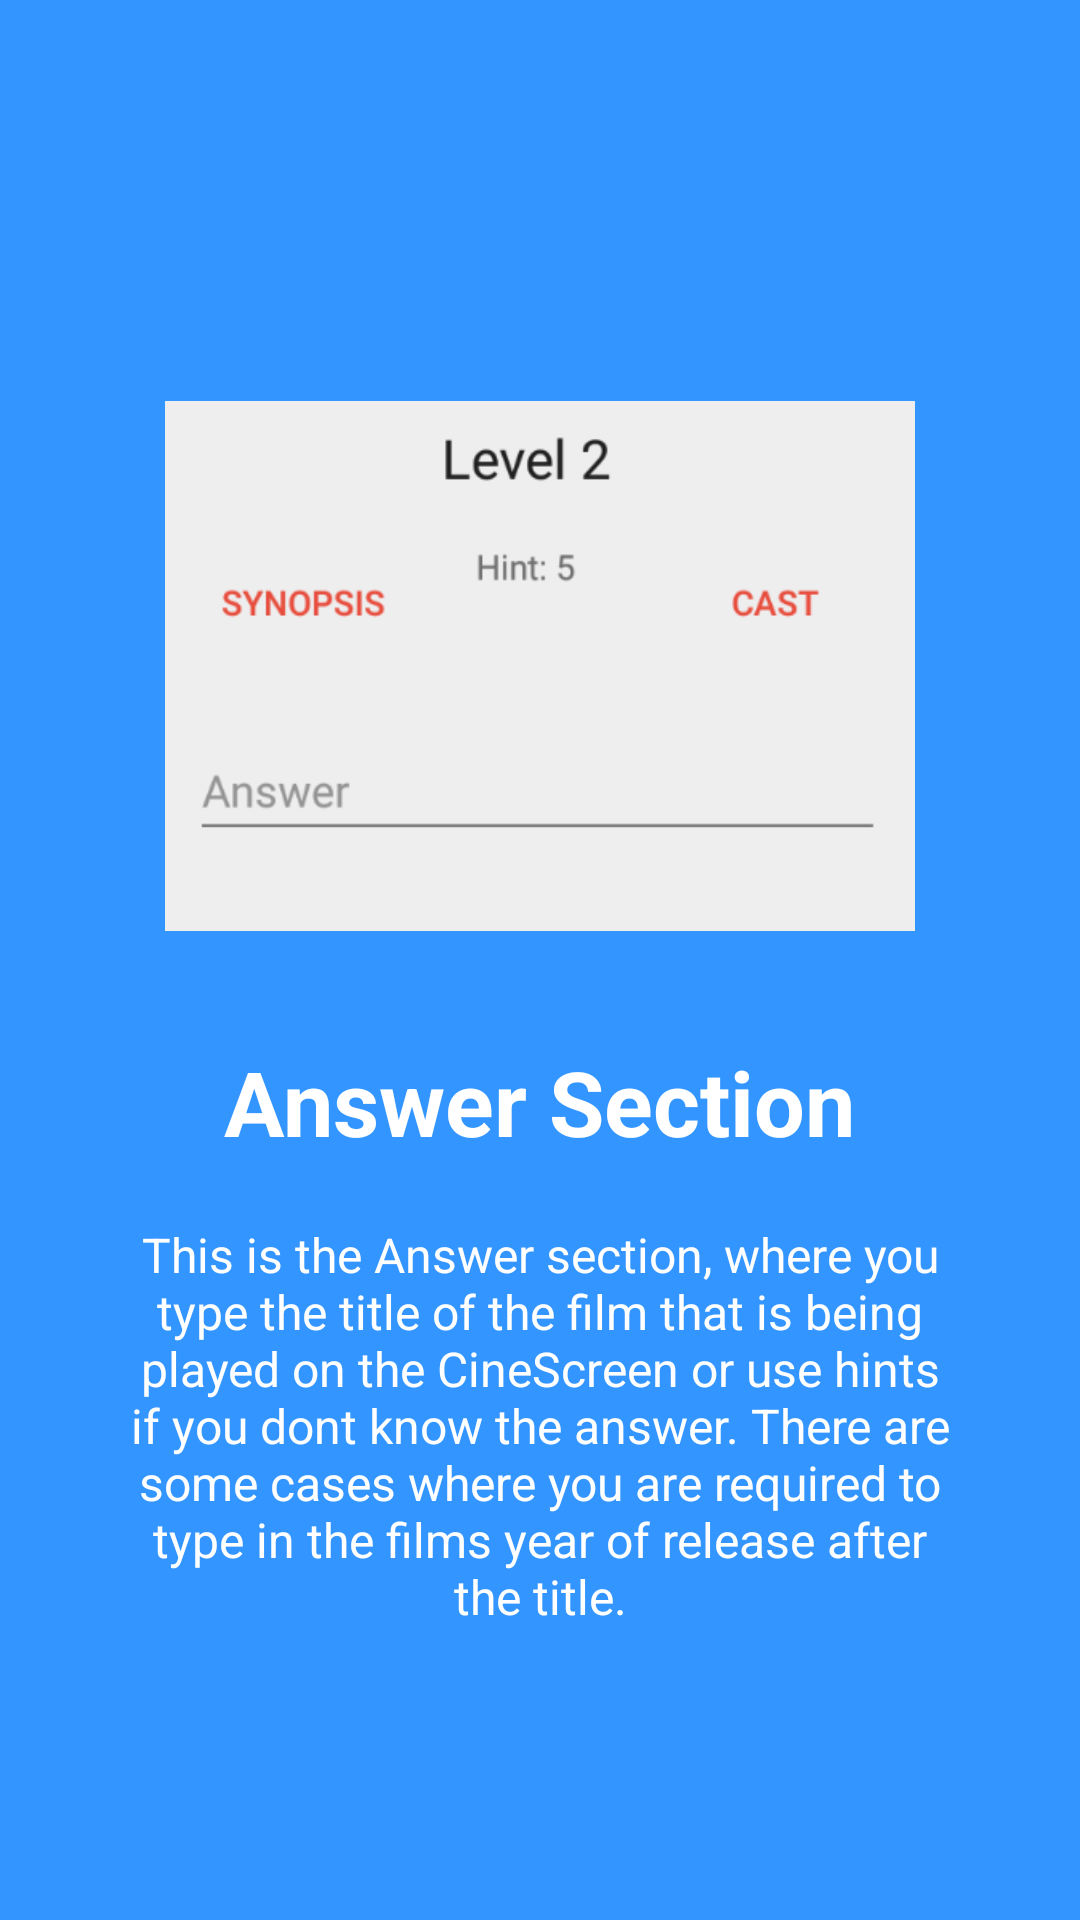

Android layout source for this screen:
<!-- AndroidManifest.xml: application theme AppTheme -->
<!-- res/layout/welcome_slide3.xml -->
<?xml version="1.0" encoding="utf-8"?>
<RelativeLayout xmlns:android="http://schemas.android.com/apk/res/android"
    android:layout_width="match_parent"
    android:layout_height="match_parent"
    android:background="@color/bg_screen3">

    <LinearLayout
        android:layout_width="wrap_content"
        android:layout_height="wrap_content"
        android:gravity="center_horizontal"
        android:orientation="vertical"
        android:layout_centerVertical="true"
        android:layout_alignParentStart="true">

        <ImageView
            android:contentDescription="@string/app_name"
            android:layout_width="@dimen/img_width_height"
            android:layout_height="@dimen/img_width_height"
            android:src="@drawable/answer" />

        <TextView
            android:gravity="center"
            android:layout_width="wrap_content"
            android:layout_height="wrap_content"
            android:text="@string/slide_3_title"
            android:textColor="@android:color/white"
            android:textSize="@dimen/slide_title"
            android:textStyle="bold" />

        <TextView
            android:layout_width="wrap_content"
            android:layout_height="wrap_content"
            android:layout_marginTop="20dp"
            android:paddingLeft="@dimen/desc_padding"
            android:paddingRight="@dimen/desc_padding"
            android:text="@string/slide_3_desc"
            android:textAlignment="center"
            android:textColor="@android:color/white"
            android:textSize="@dimen/slide_desc" />

    </LinearLayout>
</RelativeLayout>
<!-- resources referenced by this layout -->
<resources>
  <color name="bg_screen3">#3395ff</color>
  <dimen name="desc_padding">40dp</dimen>
  <dimen name="img_width_height">250dp</dimen>
  <dimen name="slide_desc">16sp</dimen>
  <dimen name="slide_title">30sp</dimen>
  <!-- drawable answer: png bitmap (drawable, 10733 bytes) -->
  <string name="app_name">Cinemania</string>
  <string name="slide_3_desc">This is the Answer section, where you type the title of the film that is being played on the CineScreen or use hints if you dont know the answer. There are some cases where you are required to type in the films year of release after the title.</string>
  <string name="slide_3_title">Answer Section</string>
  <style name="AppTheme" parent="Theme.AppCompat.Light.DarkActionBar">
          
          <item name="colorPrimary">@color/colorPrimary</item>
          <item name="colorPrimaryDark">@color/colorPrimaryDark</item>
          <item name="colorAccent">@color/colorAccent</item>
      </style>
  <color name="colorPrimary">#34495e</color>
  <color name="colorPrimaryDark">#2c3e50</color>
  <color name="colorAccent">#e74c3c</color>
</resources>
